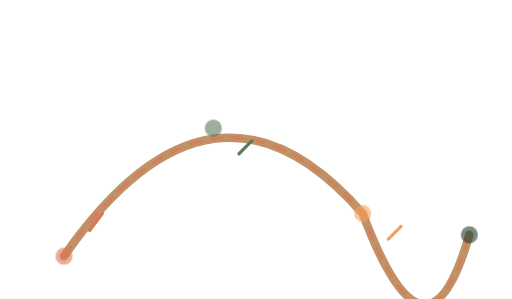
t = 0.00 s
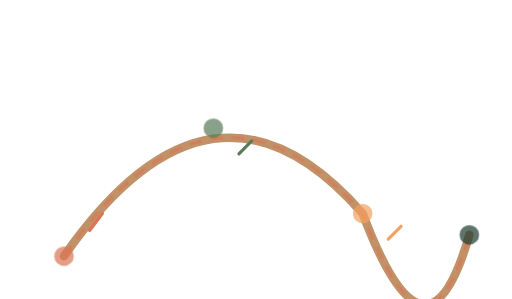
t = 0.38 s
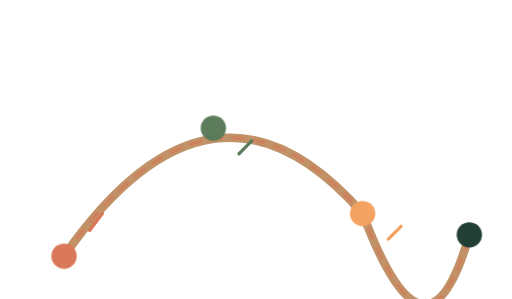
t = 1.13 s
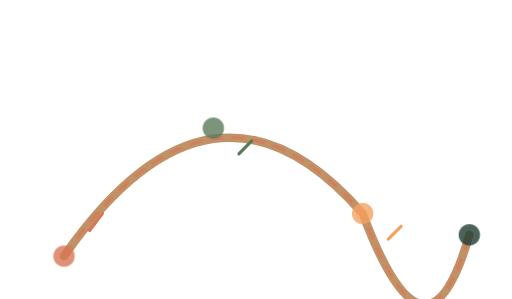
t = 1.50 s
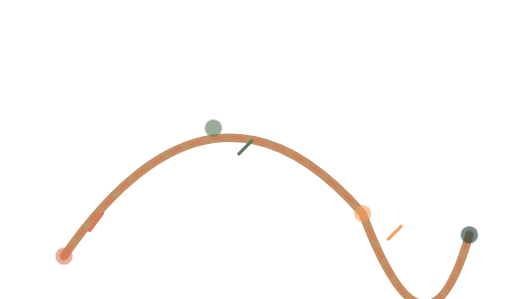
t = 1.88 s
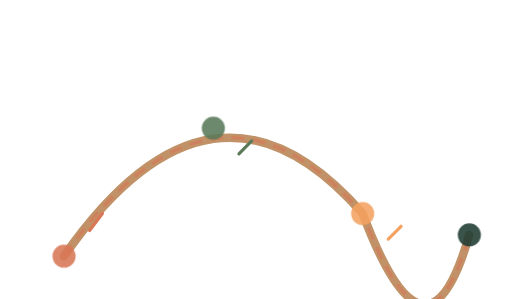
t = 2.63 s

The animated SVG that drew these frames (rendered in a browser with its animation timeline set to each time). Animation: 2 CSS @keyframes rules; one cycle of 3.00 s, repeats indefinitely.

<svg xmlns="http://www.w3.org/2000/svg" viewBox="0 0 240 140" fill="none">
  <style>
    .path { animation: dash 3s ease-in-out infinite; stroke-dasharray: 8 4; stroke-dashoffset: 0; }
    .dot { animation: pulse 2s ease-in-out infinite; }
    @keyframes dash { 0% { stroke-dashoffset: 12; } 100% { stroke-dashoffset: -12; } }
    @keyframes pulse { 0%,100% { r: 4; opacity: 0.6; } 50% { r: 6; opacity: 1; } }
  </style>
  <!-- Winding path -->
  <path d="M30 120 Q100 20 170 100 Q200 180 220 110" fill="none" stroke="#c19167" stroke-width="4" stroke-linecap="round"/>
  <path d="M30 120 Q100 20 170 100 Q200 180 220 110" fill="none" stroke="#d97757" stroke-width="1.5" stroke-dasharray="6 4" opacity="0.6"/>
  <!-- Steps/markers -->
  <circle class="dot" cx="30" cy="120" r="5" fill="#d97757"/>
  <circle class="dot" cx="100" cy="60" r="5" fill="#5a7a5a"/>
  <circle class="dot" cx="170" cy="100" r="5" fill="#f4a261"/>
  <circle class="dot" cx="220" cy="110" r="5" fill="#1f3d33"/>
  <!-- Path markers -->
  <path d="M42 108 L48 100" stroke="#d97757" stroke-width="1.5" stroke-linecap="round"/>
  <path d="M112 72 L118 66" stroke="#5a7a5a" stroke-width="1.5" stroke-linecap="round"/>
  <path d="M182 112 L188 106" stroke="#f4a261" stroke-width="1.5" stroke-linecap="round"/>
  <text x="40" cy="132" text-anchor="middle" font-size="8" fill="#5f6b57" font-family="sans-serif">INIZIO</text>
  <text x="220" cy="122" text-anchor="middle" font-size="8" fill="#1f3d33" font-family="sans-serif" font-weight="bold">META</text>
</svg>
